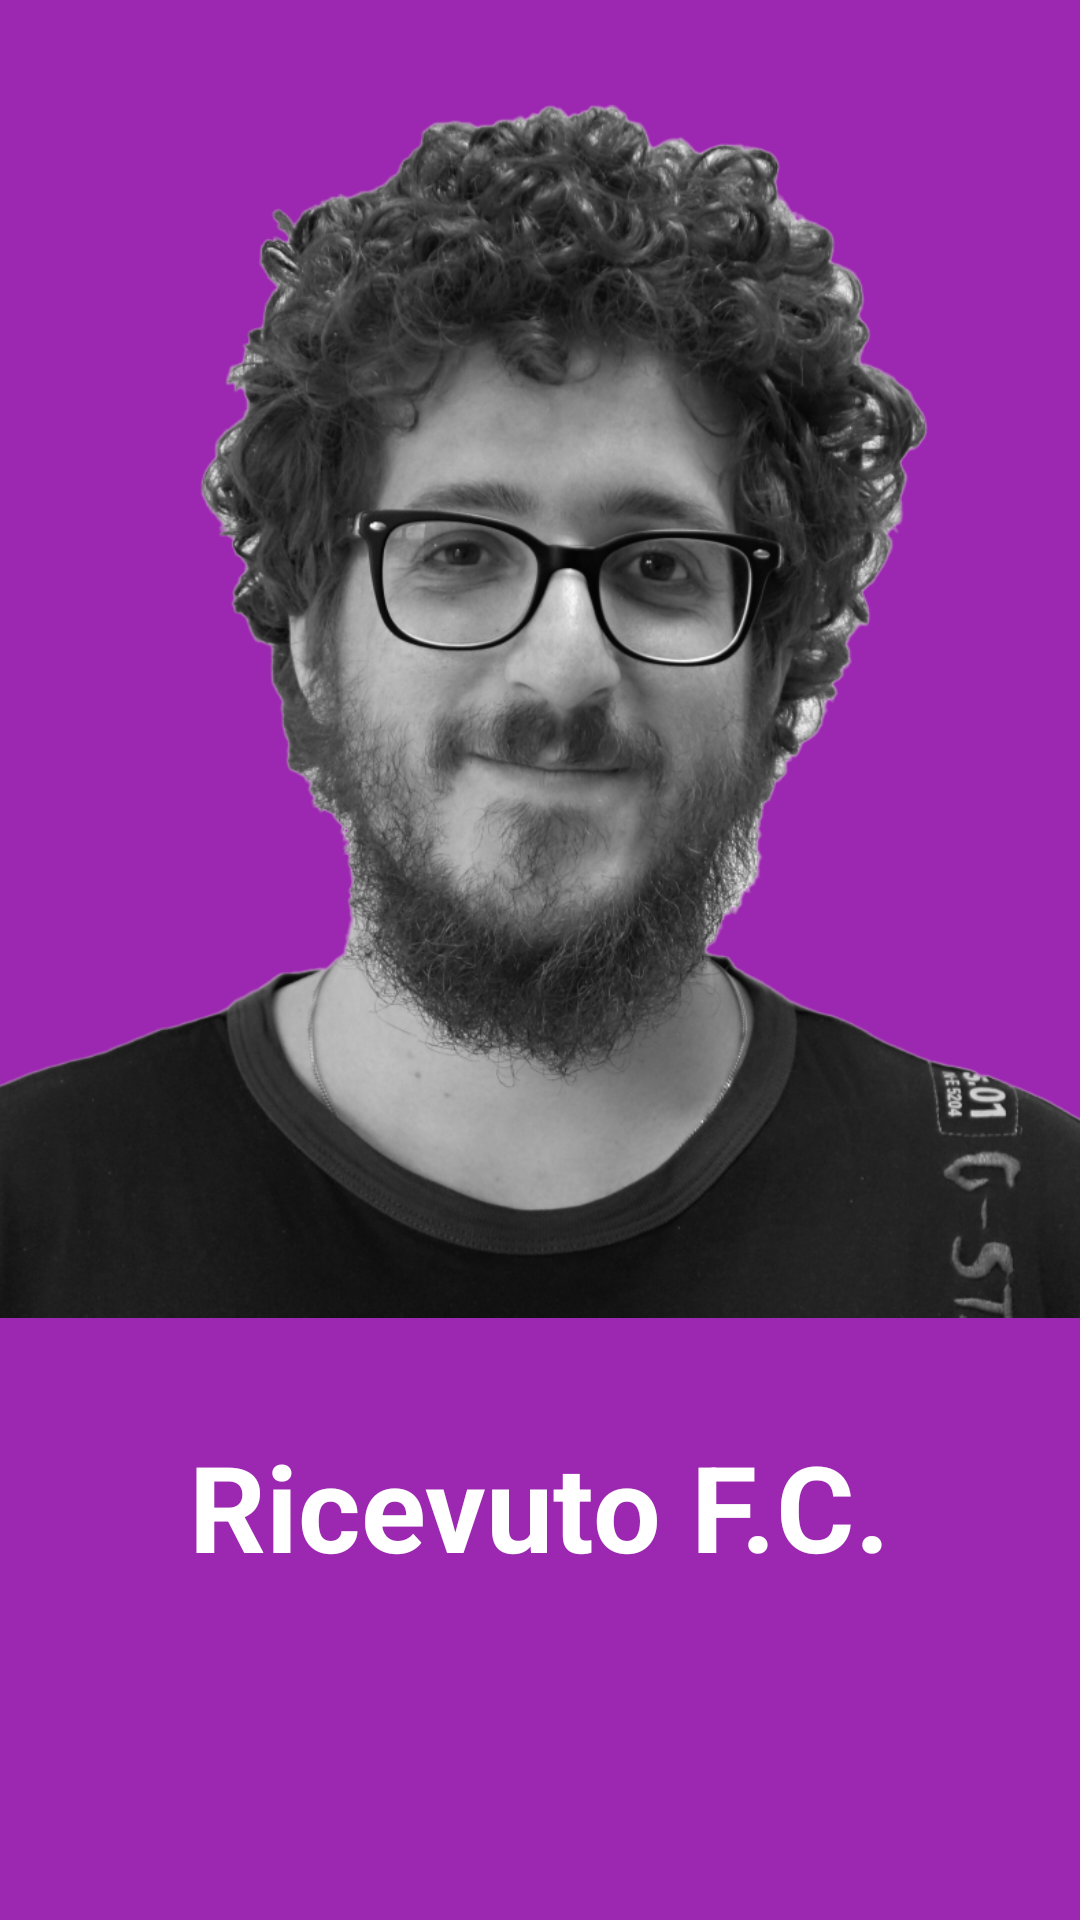

This screen was rendered from an Android layout file. Write that file and the resources it references.
<!-- AndroidManifest.xml: application theme AppTheme -->
<!-- res/layout/activity_fc.xml -->
<?xml version="1.0" encoding="utf-8"?>
<androidx.constraintlayout.widget.ConstraintLayout xmlns:android="http://schemas.android.com/apk/res/android"
    xmlns:app="http://schemas.android.com/apk/res-auto"
    xmlns:tools="http://schemas.android.com/tools"
    android:layout_width="match_parent"
    android:layout_height="match_parent"
    android:background="#9C27B0">

    <ImageView
        android:id="@+id/imageView"
        android:layout_width="411dp"
        android:layout_height="484dp"
        android:layout_marginTop="20dp"
        app:layout_constraintBottom_toTopOf="@+id/textView2"
        app:layout_constraintEnd_toEndOf="parent"
        app:layout_constraintStart_toStartOf="parent"
        app:layout_constraintTop_toTopOf="parent"

        app:srcCompat="@drawable/fc" />

    <TextView
        android:id="@+id/textView2"
        android:layout_width="wrap_content"
        android:layout_height="wrap_content"
        android:layout_marginBottom="140dp"
        android:text="Ricevuto F.C."
        android:textAppearance="@style/TextAppearance.AppCompat.Body1"
        android:textSize="40dp"
        android:textStyle="bold"
        android:textColor="#ffff"
        app:layout_constraintTop_toBottomOf="@+id/imageView"
        app:layout_constraintBottom_toBottomOf="parent"
        app:layout_constraintEnd_toEndOf="parent"
        app:layout_constraintStart_toStartOf="parent" />
</androidx.constraintlayout.widget.ConstraintLayout>
<!-- resources referenced by this layout -->
<resources>
  <!-- drawable fc: jpg bitmap (drawable-hdpi, 378536 bytes) -->
  <style name="AppTheme" parent="Theme.AppCompat.Light.DarkActionBar">
          
          <item name="colorPrimary">@color/colorPrimary</item>
          <item name="colorPrimaryDark">@color/colorPrimaryDark</item>
          <item name="colorAccent">@color/colorAccent</item>
      </style>
  <color name="colorPrimary">#6200EE</color>
  <color name="colorPrimaryDark">#3700B3</color>
  <color name="colorAccent">#03DAC5</color>
</resources>
